Run: headless pygame with SDL's dummy video driver; simulated clock (each Clock.tick advances the game by its frame time, no real sleeping); random seed 0; keys injected as events and as key.get_pressed() state; no mouse input.
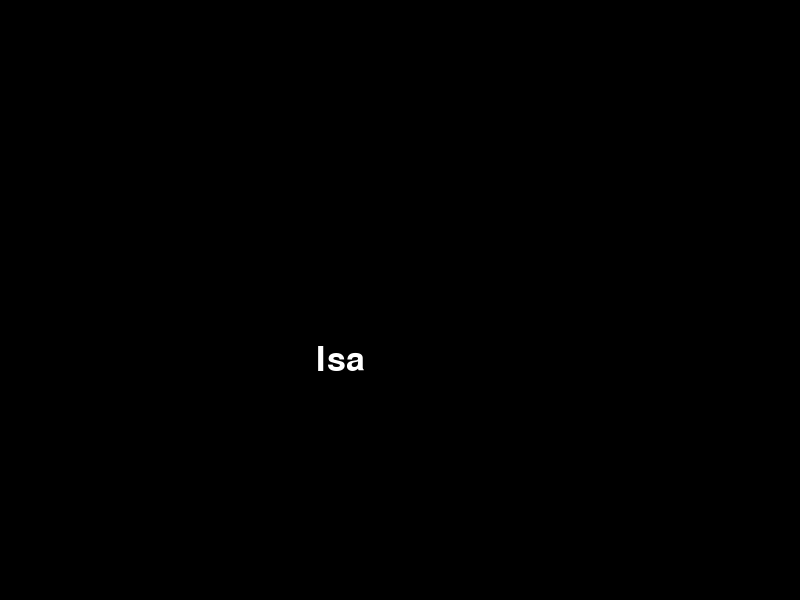
Frame 1 of 4 · flips 1–60 · no input
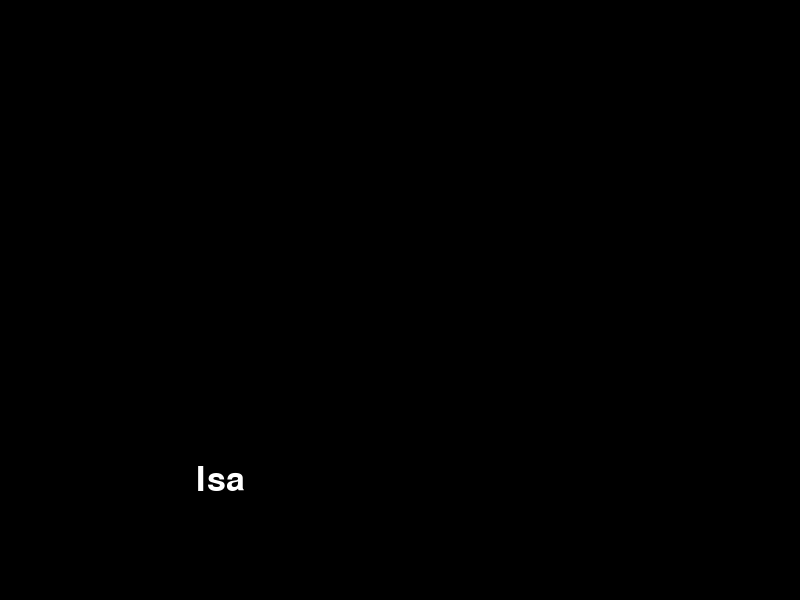
Frame 2 of 4 · flips 61–180 · tapped SPACE, RETURN · held RIGHT (→), D
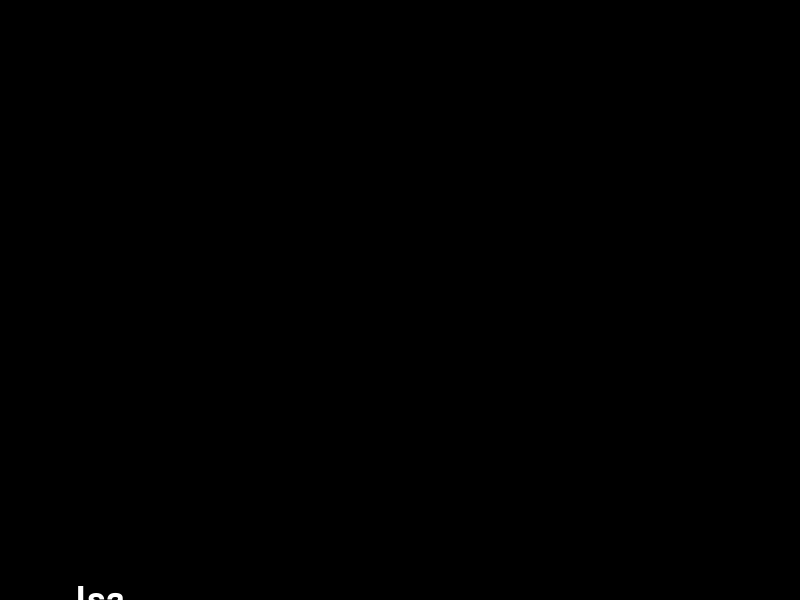
Frame 3 of 4 · flips 181–300 · held DOWN (↓), S
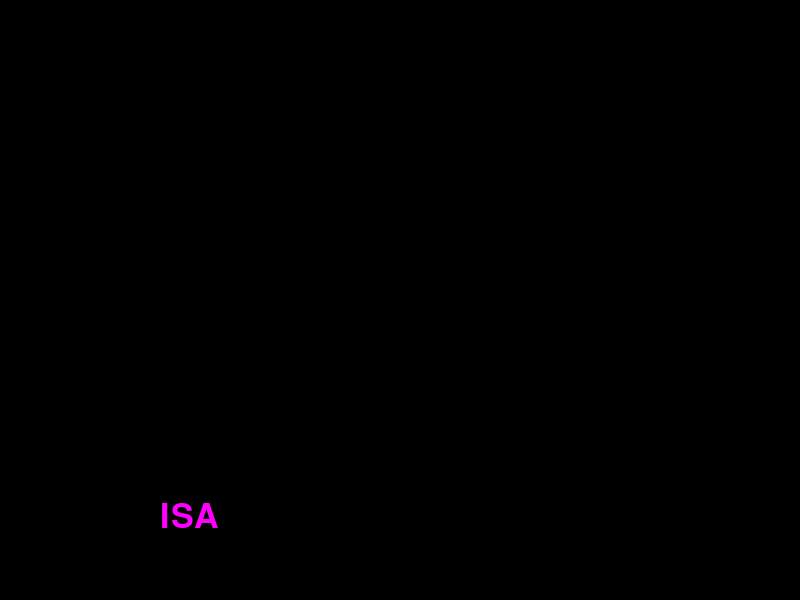
Frame 4 of 4 · flips 301–420 · held LEFT (←), A, UP (↑), W

The pygame program that drew these frames:

import sys
import pygame
import random

pygame.init()

#Configuração de tela
Largura = 800
Altura = 600

tela = pygame.display.set_mode((Largura,Altura))
pygame.display.set_caption("Pygame")

PRETO = (0,0,0)
BRANCO = (255,255,255)
VERMELHO = (255,0,0)
ROSA = (255,0,255)

tamanho_fonte = 50
fonte = pygame.font.SysFont(None,tamanho_fonte)

texto = fonte.render("Isa", True, BRANCO)
texto_rect = texto.get_rect(center=(Largura/2, Altura/2)) #Centro
#texto_rect = texto.get_rect(center=(Largura/2, 25 )) #Top
#texto_rect = texto.get_rect()
#texto_rect.left = 400
#texto_rect.top = 300
#texto_rect.right = 700
clock = pygame.time.Clock() #relogio para controlar velocidade

#velocidade_x = 1
#velocidade_y = 1

velocidade_x = random.randint(-1, 1)
velocidade_y = random.randint (-1, 1)

while velocidade_x == 0: 
    velocidade_x = random.randint(-1, 1)
while velocidade_y == 0:
    velocidade_y = random.randint (-1, 1)

#Loop principal
while True:
    for event in pygame.event.get():
        if event.type == pygame.QUIT:
            pygame.quit()
            sys.exit()
            
    texto_rect.x += velocidade_x  
    texto_rect.y += velocidade_y 
    
    if texto_rect.right >= Largura:
        velocidade_x = random.randint(-1, 1)
        velocidade_y = random.randint(-1, 1)
        texto = fonte.render("Isa", True, VERMELHO)    
    if texto_rect.left <=1:
         velocidade_x = random.randint(-1, 1)
         velocidade_y = random.randint(-1, 1)
         texto = fonte.render("Isa", True, VERMELHO)
    if texto_rect.top >= Altura:
        velocidade_y = random.randint (-1, 1)
        velocidade_x = random.randint (-1, 1)
        #velocidade_y = -velocidade_y
        texto = fonte.render("ISA", True, ROSA)   
    if texto_rect.bottom <=1:
        velocidade_y = random.randint (-1, 1)
        velocidade_x = random.randint (-1, 1)
        #velocidade_y = -velocidade_y   
        texto = fonte.render("ISA", True, ROSA)
        
        
    clock.tick(150)        
    tela.fill(PRETO)
    tela.blit(texto,texto_rect)
    pygame.display.flip()
